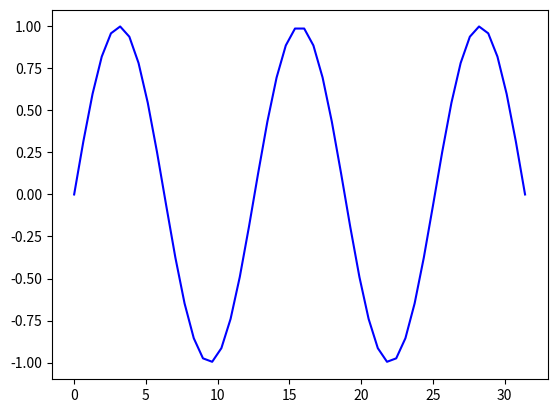

Source code (Python):
import matplotlib.pyplot as plt
import numpy as np

x = np.linspace(0, 10 * np.pi, 50)
y = np.sin(x)

plt.ion()

fig = plt.figure()
ax = fig.add_subplot(111)
line1, = ax.plot(x, y, 'b-')

for phase in np.linspace(0, 10 * np.pi, 100):
	line1.set_ydata(np.sin(0.5 * x + phase))
	fig.canvas.draw()
	fig.canvas.flush_events()

plt.show()

